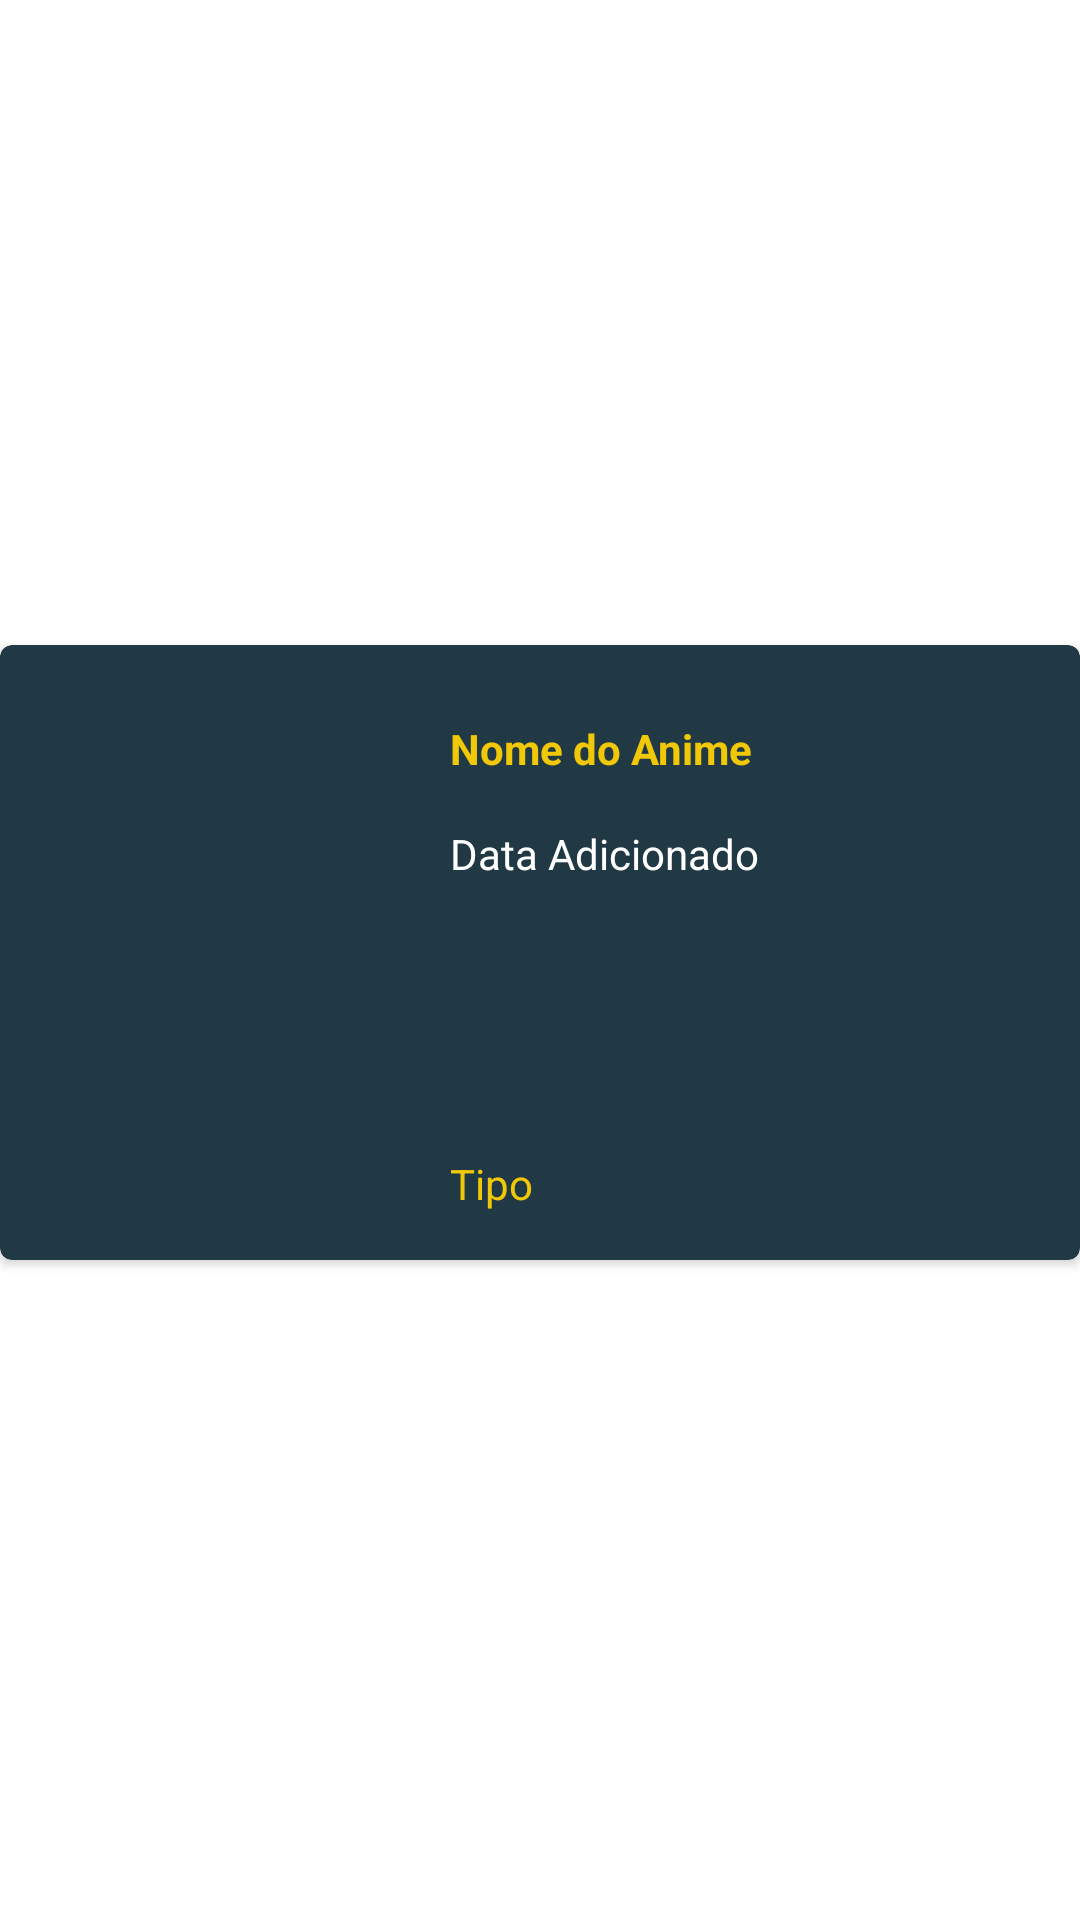

Android layout source for this screen:
<!-- AndroidManifest.xml: application theme Theme.StreamingAnimes -->
<!-- res/layout/adapter_favoritos.xml -->
<?xml version="1.0" encoding="utf-8"?>
<androidx.constraintlayout.widget.ConstraintLayout xmlns:android="http://schemas.android.com/apk/res/android"
    xmlns:app="http://schemas.android.com/apk/res-auto"
    xmlns:tools="http://schemas.android.com/tools"
    android:layout_width="match_parent"
    android:layout_height="wrap_content">

    <androidx.cardview.widget.CardView
        android:layout_width="0dp"
        android:layout_height="205dp"
        android:layout_marginBottom="5dp"
        app:cardBackgroundColor="@color/crunch"
        app:cardCornerRadius="4dp"
        app:layout_constraintBottom_toBottomOf="parent"
        app:layout_constraintEnd_toEndOf="parent"
        app:layout_constraintStart_toStartOf="parent"
        app:layout_constraintTop_toTopOf="parent">

        <androidx.constraintlayout.widget.ConstraintLayout
            android:layout_width="match_parent"
            android:layout_height="match_parent">

            <ImageView
                android:id="@+id/ivAnimeFavLista"
                android:layout_width="135dp"
                android:layout_height="0dp"
                android:foregroundGravity="fill_horizontal|fill_vertical"
                android:scaleType="fitXY"
                app:layout_constraintBottom_toBottomOf="parent"
                app:layout_constraintStart_toStartOf="parent"
                app:layout_constraintTop_toTopOf="parent"
                app:layout_constraintVertical_bias="0.0"
                tools:srcCompat="@tools:sample/avatars" />

            <TextView
                android:id="@+id/tvNomeAnimeFav"
                android:layout_width="0dp"
                android:layout_height="wrap_content"
                android:layout_marginStart="15dp"
                android:layout_marginTop="25dp"
                android:layout_marginEnd="5dp"
                android:text="Nome do Anime"
                android:textColor="@color/amarelo"
                android:textStyle="bold"
                app:layout_constraintEnd_toEndOf="parent"
                app:layout_constraintHorizontal_bias="0.0"
                app:layout_constraintStart_toEndOf="@+id/ivAnimeFavLista"
                app:layout_constraintTop_toTopOf="parent" />

            <TextView
                android:id="@+id/tvDataAdicaoFav"
                android:layout_width="wrap_content"
                android:layout_height="wrap_content"
                android:layout_marginStart="15dp"
                android:layout_marginTop="16dp"
                android:text="Data Adicionado"
                android:textColor="@color/white"
                app:layout_constraintEnd_toEndOf="parent"
                app:layout_constraintHorizontal_bias="0.0"
                app:layout_constraintStart_toEndOf="@+id/ivAnimeFavLista"
                app:layout_constraintTop_toBottomOf="@+id/tvNomeAnimeFav" />

            <TextView
                android:id="@+id/tvTipoFav"
                android:layout_width="wrap_content"
                android:layout_height="wrap_content"
                android:layout_marginStart="15dp"
                android:layout_marginBottom="16dp"
                android:text="Tipo"
                android:textColor="@color/amarelo"
                app:layout_constraintBottom_toBottomOf="parent"
                app:layout_constraintEnd_toEndOf="parent"
                app:layout_constraintHorizontal_bias="0.0"
                app:layout_constraintStart_toEndOf="@+id/ivAnimeFavLista" />
        </androidx.constraintlayout.widget.ConstraintLayout>
    </androidx.cardview.widget.CardView>
</androidx.constraintlayout.widget.ConstraintLayout>
<!-- resources referenced by this layout -->
<resources>
  <color name="amarelo">#F0C808</color>
  <color name="crunch">#213944</color>
  <color name="white">#FFFFFFFF</color>
  <style name="Theme.StreamingAnimes" parent="Theme.MaterialComponents.DayNight.NoActionBar">
          
          <item name="colorPrimary">@color/amarelo</item>
          <item name="colorPrimaryVariant">@color/amareloVariante</item>
          <item name="colorOnPrimary">@color/black</item>
          
          <item name="colorSecondary">@color/teal_200</item>
          <item name="colorSecondaryVariant">@color/teal_700</item>
          <item name="colorOnSecondary">@color/white</item>
          
          <item name="android:statusBarColor" tools:targetApi="l">?attr/colorPrimaryVariant</item>
          
      </style>
  <color name="amareloVariante">#BD9F07</color>
  <color name="black">#FF000000</color>
  <color name="teal_200">#FF03DAC5</color>
  <color name="teal_700">#FF018786</color>
</resources>
